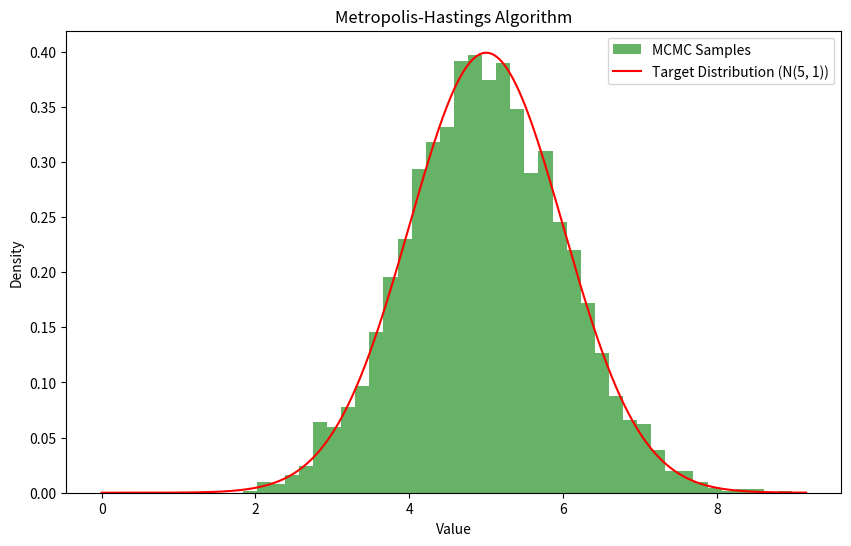

The matplotlib source for this figure:
import numpy as np
import matplotlib.pyplot as plt

# 목표 분포: 정규 분포 N(5, 1)
def target_distribution(x):
    return np.exp(-0.5 * ((x - 5) ** 2) / 1) / np.sqrt(2 * np.pi)

# 제안 분포: 현재 상태에서 정규 분포에서 추출한 값으로부터 생성 (가우시안 이동)
def proposal_distribution(x_current, sigma=1):
    return np.random.normal(x_current, sigma)

# Metropolis-Hastings 알고리즘
def metropolis_hastings(iterations, initial_state, proposal_sigma):
    samples = [initial_state]
    current_state = initial_state

    for i in range(iterations):
        proposed_state = proposal_distribution(current_state, proposal_sigma)
        acceptance_ratio = min(1, target_distribution(proposed_state) / target_distribution(current_state))
        
        if np.random.rand() < acceptance_ratio:
            current_state = proposed_state

        samples.append(current_state)

    return samples

# 알고리즘 실행
iterations = 10000
initial_state = 0  # 초기 상태
proposal_sigma = 1  # 제안 분포의 표준편차

samples = metropolis_hastings(iterations, initial_state, proposal_sigma)

# 결과 시각화
plt.figure(figsize=(10, 6))
plt.hist(samples, bins=50, density=True, alpha=0.6, color='g', label='MCMC Samples')
x = np.linspace(min(samples), max(samples), 1000)
plt.plot(x, target_distribution(x), 'r-', label='Target Distribution (N(5, 1))')
plt.title('Metropolis-Hastings Algorithm')
plt.xlabel('Value')
plt.ylabel('Density')
plt.legend()
plt.show()
